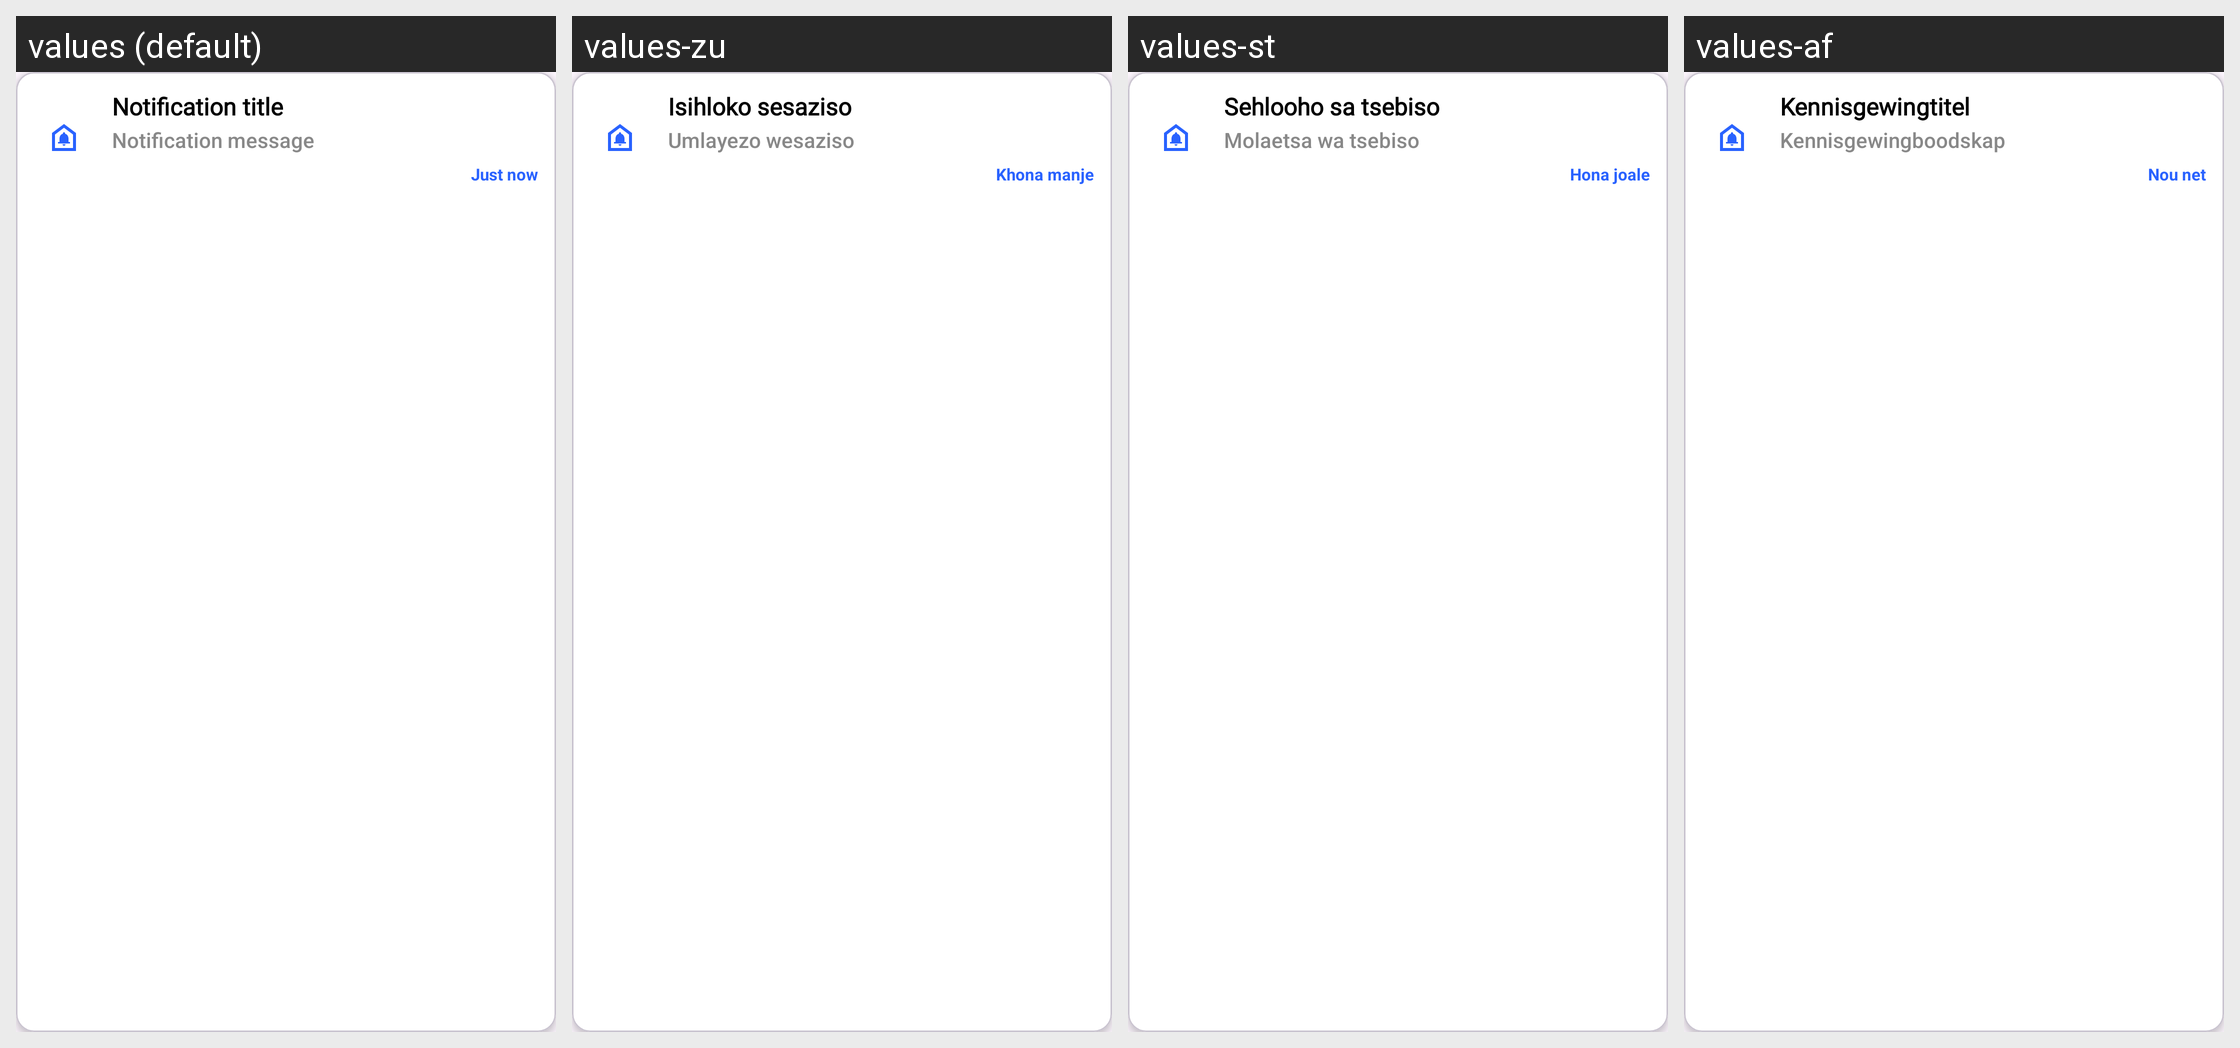

The Android screen above is rendered under several locales of the same app. Produce the string resources it draws, with the default and per-locale values.
Android screen res/layout/notification_item_card.xml rendered under 4 locales, left to right: values (default), values-zu, values-st, values-af. Device: Nexus 5 (rendered at 1080×1920; each locale shown at half size, 540×960, under a caption strip naming it); theme Theme.RentWise.
Strings drawn on this screen, with the default value and each locale's value (text and hints the layout hard-codes, and strings that could not be matched under every locale, appear in the picture but are not listed):

placeholder_notification_title
  values: Notification title
  values-zu: Isihloko sesaziso
  values-st: Sehlooho sa tsebiso
  values-af: Kennisgewingtitel

placeholder_notification_message
  values: Notification message
  values-zu: Umlayezo wesaziso
  values-st: Molaetsa wa tsebiso
  values-af: Kennisgewingboodskap

placeholder_notification_time
  values: Just now
  values-zu: Khona manje
  values-st: Hona joale
  values-af: Nou net
